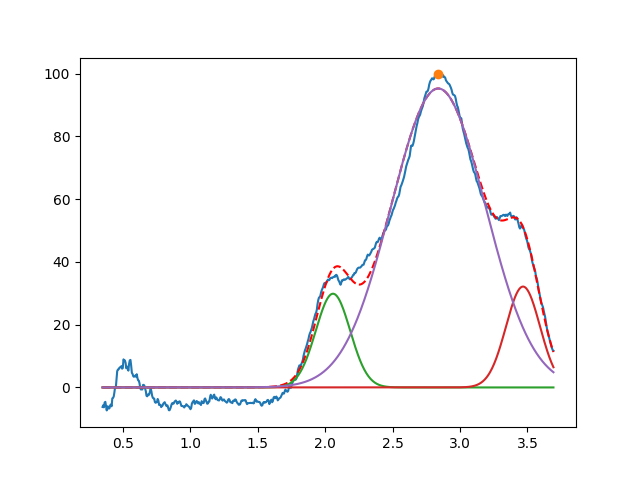

The table this chart was drawn from, first rows:
2.058306304327215397e+00, 2.986342665961020515e+01, 2.999999999999999334e-01, 9.999999999999998890e-01
3.467186403880491596e+00, 3.214227328904330960e+01, 2.962819285976964201e-01, 9.999999999999998890e-01
2.838653514932852673e+00, 9.526626635880127481e+01, 8.240375618069886166e-01, 9.999999999999372724e-01
